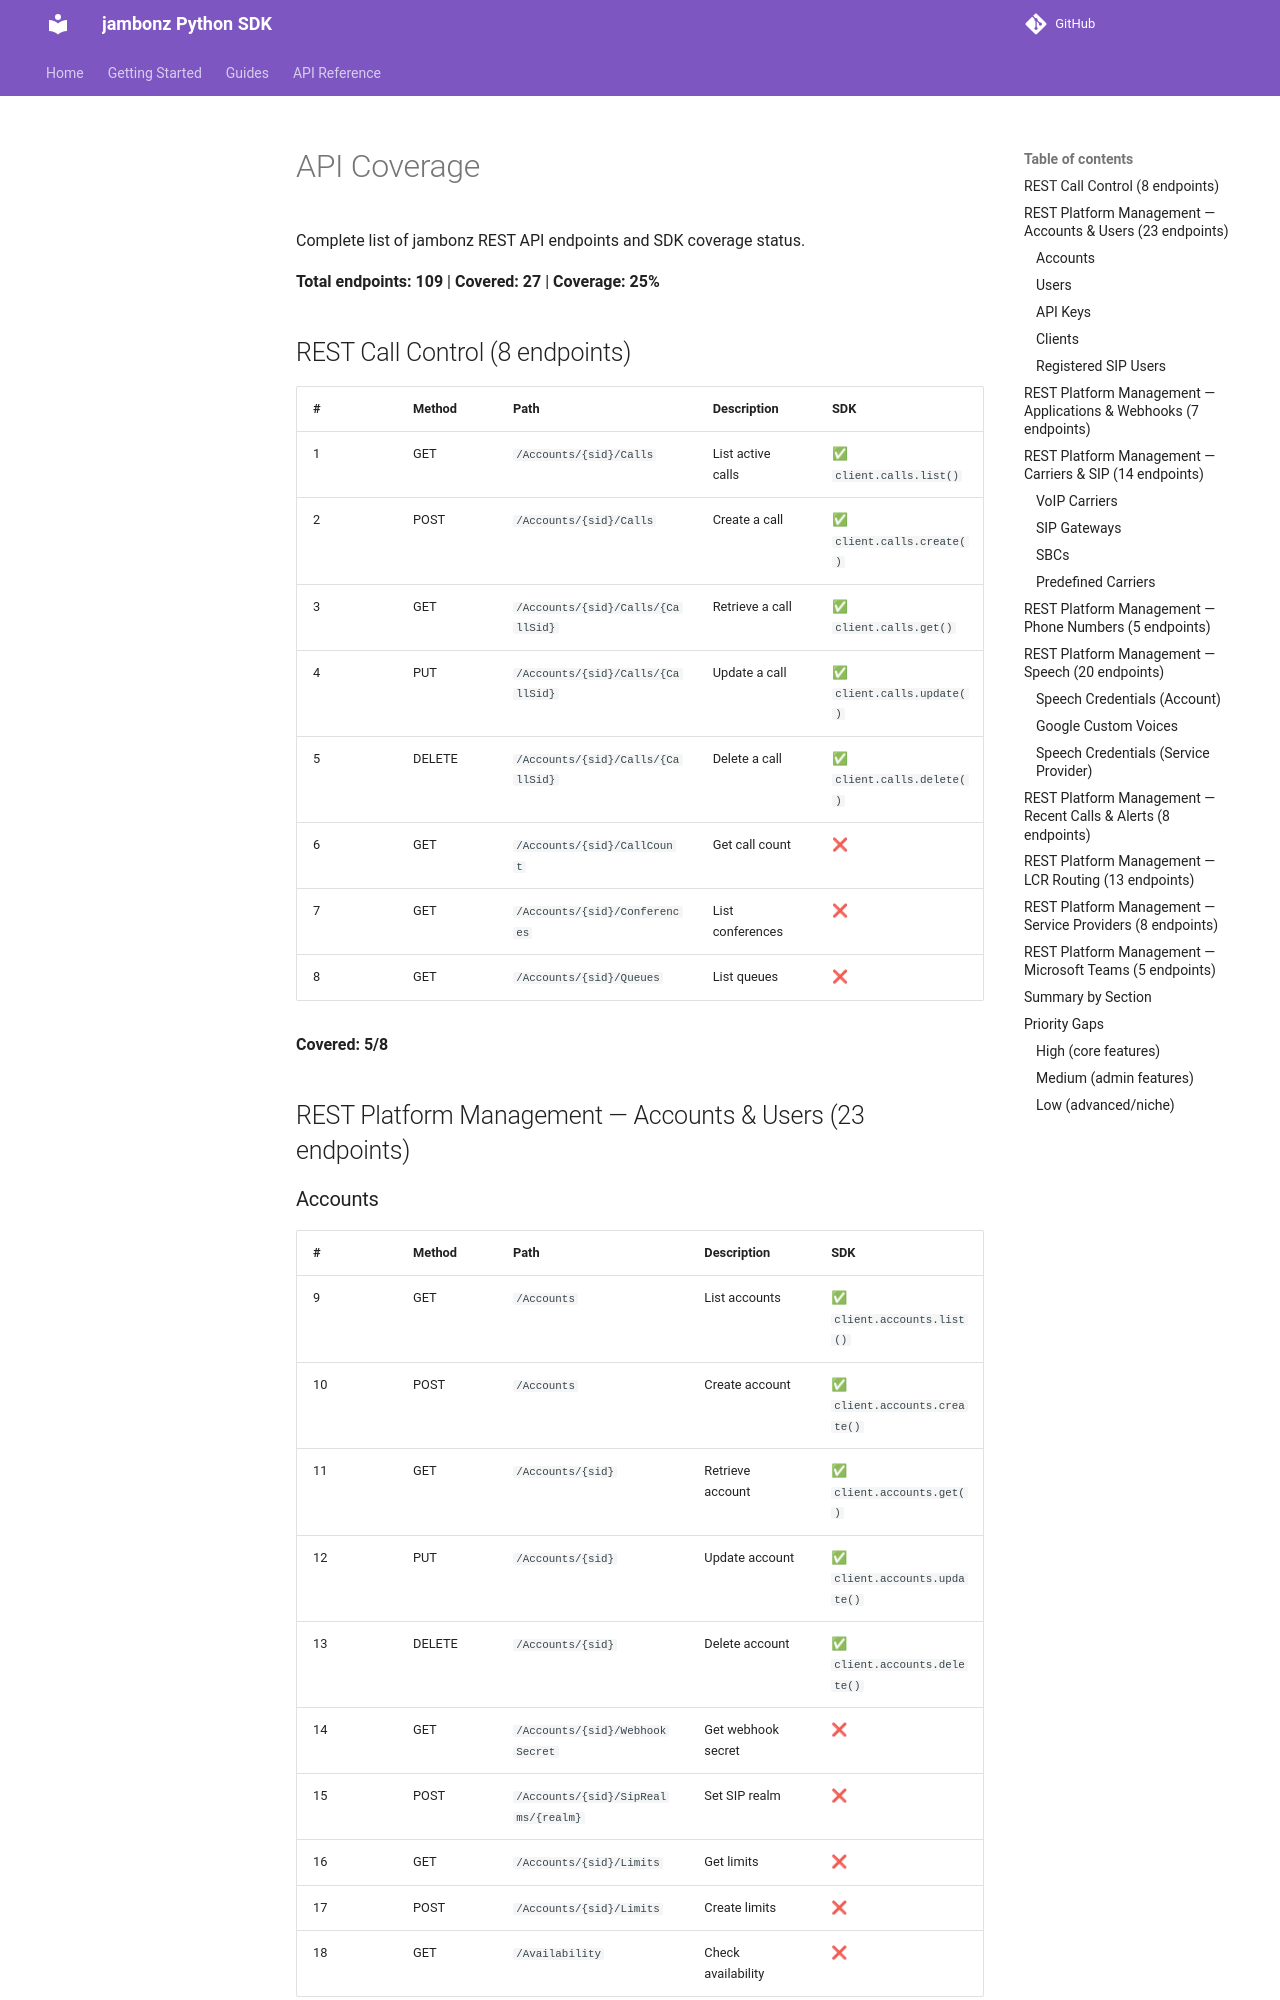

repository: JavierSanchezCastro/jambonz-sdk · page: api-coverage/index.html · generator: mkdocs

# API Coverage

Complete list of jambonz REST API endpoints and SDK coverage status.

**Total endpoints: 109** | **Covered: 27** | **Coverage: 25%**

## REST Call Control (8 endpoints)

| # | Method | Path | Description | SDK |
|---|---|---|---|---|
| 1 | GET | `/Accounts/{sid}/Calls` | List active calls | ✅ `client.calls.list()` |
| 2 | POST | `/Accounts/{sid}/Calls` | Create a call | ✅ `client.calls.create()` |
| 3 | GET | `/Accounts/{sid}/Calls/{CallSid}` | Retrieve a call | ✅ `client.calls.get()` |
| 4 | PUT | `/Accounts/{sid}/Calls/{CallSid}` | Update a call | ✅ `client.calls.update()` |
| 5 | DELETE | `/Accounts/{sid}/Calls/{CallSid}` | Delete a call | ✅ `client.calls.delete()` |
| 6 | GET | `/Accounts/{sid}/CallCount` | Get call count | ❌ |
| 7 | GET | `/Accounts/{sid}/Conferences` | List conferences | ❌ |
| 8 | GET | `/Accounts/{sid}/Queues` | List queues | ❌ |

**Covered: 5/8**

## REST Platform Management — Accounts & Users (23 endpoints)

### Accounts
| # | Method | Path | Description | SDK |
|---|---|---|---|---|
| 9 | GET | `/Accounts` | List accounts | ✅ `client.accounts.list()` |
| 10 | POST | `/Accounts` | Create account | ✅ `client.accounts.create()` |
| 11 | GET | `/Accounts/{sid}` | Retrieve account | ✅ `client.accounts.get()` |
| 12 | PUT | `/Accounts/{sid}` | Update account | ✅ `client.accounts.update()` |
| 13 | DELETE | `/Accounts/{sid}` | Delete account | ✅ `client.accounts.delete()` |
| 14 | GET | `/Accounts/{sid}/WebhookSecret` | Get webhook secret | ❌ |
| 15 | POST | `/Accounts/{sid}/SipRealms/{realm}` | Set SIP realm | ❌ |
| 16 | GET | `/Accounts/{sid}/Limits` | Get limits | ❌ |
| 17 | POST | `/Accounts/{sid}/Limits` | Create limits | ❌ |
| 18 | GET | `/Availability` | Check availability | ❌ |
